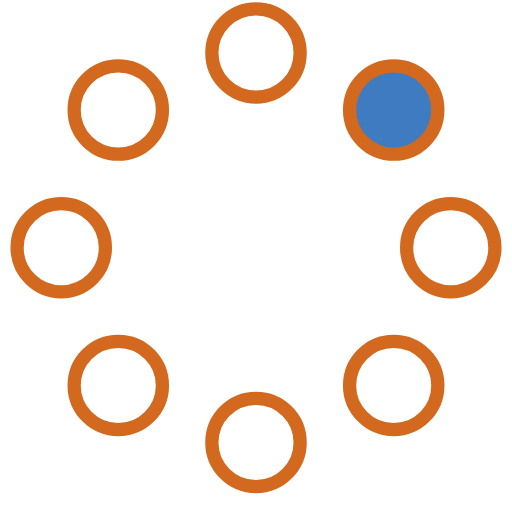
t = 0.00 s
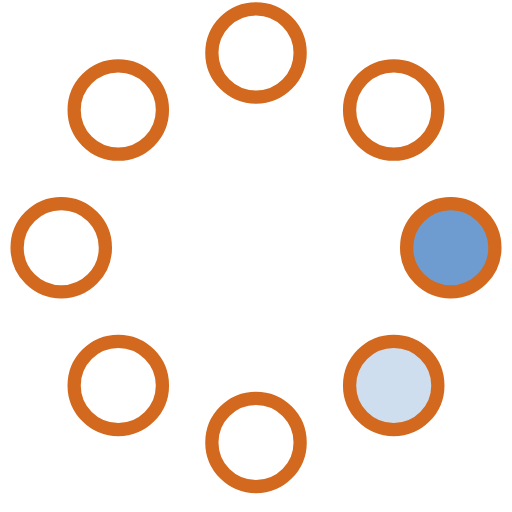
t = 0.23 s
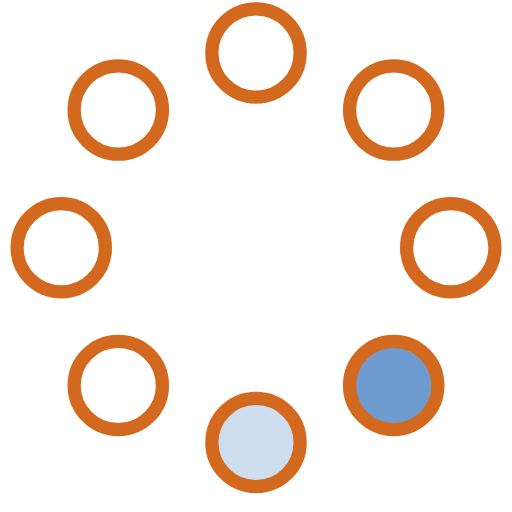
t = 0.42 s
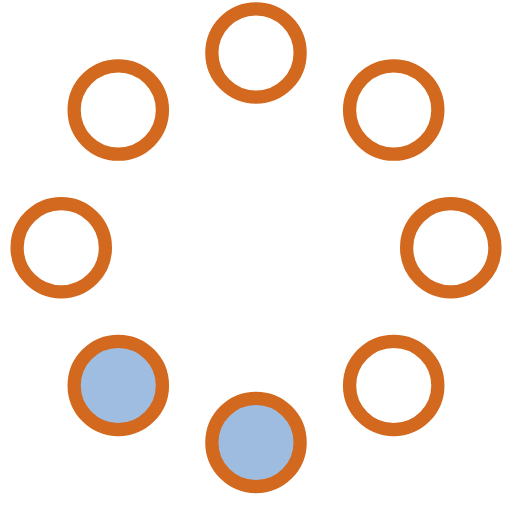
t = 0.65 s
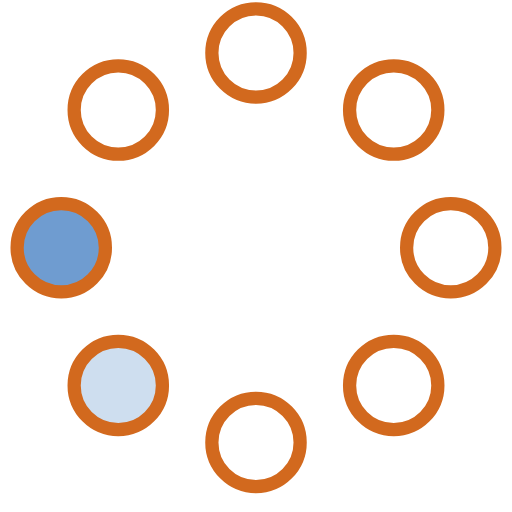
t = 0.88 s
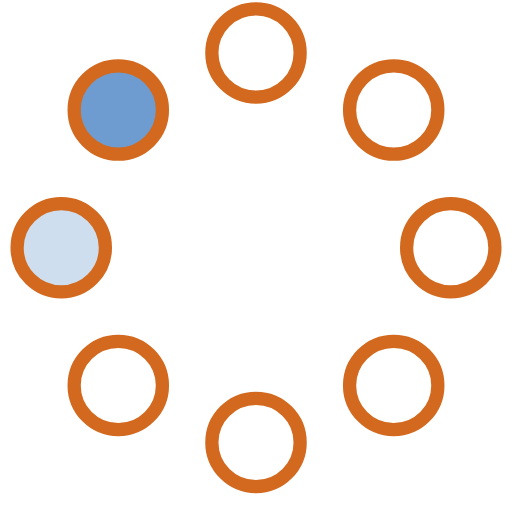
t = 1.07 s

The animated SVG that drew these frames (rendered in a browser with its animation timeline set to each time). Animation: 8 SMIL elements (animate=8); one cycle of 1.30 s, repeats indefinitely.

<!-- By Sam Herbert (@sherb), for everyone. More @ http://goo.gl/7AJzbL -->
<svg width="58" height="58" viewBox="0 0 58 58" xmlns="http://www.w3.org/2000/svg">
    <g fill="#454545" fill-rule="evenodd">
        <g transform="translate(2 1)" stroke="#d2691e" stroke-width="1.5">
            <circle cx="42.601" cy="11.462" r="5" fill-opacity="1" fill="#3f7bc0">
                <animate attributeName="fill-opacity"
                     begin="0s" dur="1.3s"
                     values="1;0;0;0;0;0;0;0" calcMode="linear"
                     repeatCount="indefinite" />
            </circle>
            <circle cx="49.063" cy="27.063" r="5" fill-opacity="0" fill="#3f7bc0">
                <animate attributeName="fill-opacity"
                     begin="0s" dur="1.3s"
                     values="0;1;0;0;0;0;0;0" calcMode="linear"
                     repeatCount="indefinite" />
            </circle>
            <circle cx="42.601" cy="42.663" r="5" fill-opacity="0" fill="#3f7bc0">
                <animate attributeName="fill-opacity"
                     begin="0s" dur="1.3s"
                     values="0;0;1;0;0;0;0;0" calcMode="linear"
                     repeatCount="indefinite" />
            </circle>
            <circle cx="27" cy="49.125" r="5" fill-opacity="0" fill="#3f7bc0">
                <animate attributeName="fill-opacity"
                     begin="0s" dur="1.3s"
                     values="0;0;0;1;0;0;0;0" calcMode="linear"
                     repeatCount="indefinite" />
            </circle>
            <circle cx="11.399" cy="42.663" r="5" fill-opacity="0" fill="#3f7bc0">
                <animate attributeName="fill-opacity"
                     begin="0s" dur="1.3s"
                     values="0;0;0;0;1;0;0;0" calcMode="linear"
                     repeatCount="indefinite" />
            </circle>
            <circle cx="4.938" cy="27.063" r="5" fill-opacity="0" fill="#3f7bc0">
                <animate attributeName="fill-opacity"
                     begin="0s" dur="1.3s"
                     values="0;0;0;0;0;1;0;0" calcMode="linear"
                     repeatCount="indefinite" />
            </circle>
            <circle cx="11.399" cy="11.462" r="5" fill-opacity="0" fill="#3f7bc0">
                <animate attributeName="fill-opacity"
                     begin="0s" dur="1.3s"
                     values="0;0;0;0;0;0;1;0" calcMode="linear"
                     repeatCount="indefinite" />
            </circle>
            <circle cx="27" cy="5" r="5" fill-opacity="0" fill="#3f7bc0">
                <animate attributeName="fill-opacity"
                     begin="0s" dur="1.3s"
                     values="0;0;0;0;0;0;0;1" calcMode="linear"
                     repeatCount="indefinite" />
            </circle>
        </g>
    </g>
</svg>
